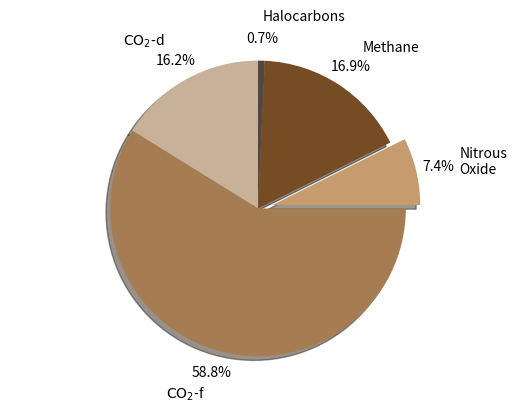

This figure's Python source:
#!/usr/bin/env python

import numpy as np, matplotlib.pyplot as plt

#Emissão de gases de efeito estufa por massa de carbono equivalente

#Emissao anual de gases de efeito estuda, bilhoes de toneladas carbon equivalent (GtCe)
gas_emissions = np.array([(r'$\mathrm{CO_2}$-d', 2.2), (r'$\mathrm{CO_2}$-f', 8.0), ('Nitrous\nOxide', 1.0), ('Methane', 2.3), ('Halocarbons', 0.1)], dtype=[('source', 'U17'), ('emission', 'f4')])

#5 colors
colors = ['#C7B299', '#A67C52', '#C69C6E', '#754C24', '#534741']

explode = [0,0,0.1,0,0]

fig, ax = plt.subplots()
ax.axis('equal') #pizza redondaZZ
ax.pie(gas_emissions['emission'], colors=colors, shadow=True, startangle=90, explode=explode, labels=gas_emissions['source'], autopct='%.1f%%', pctdistance=1.15, labeldistance=1.3)

plt.show()
